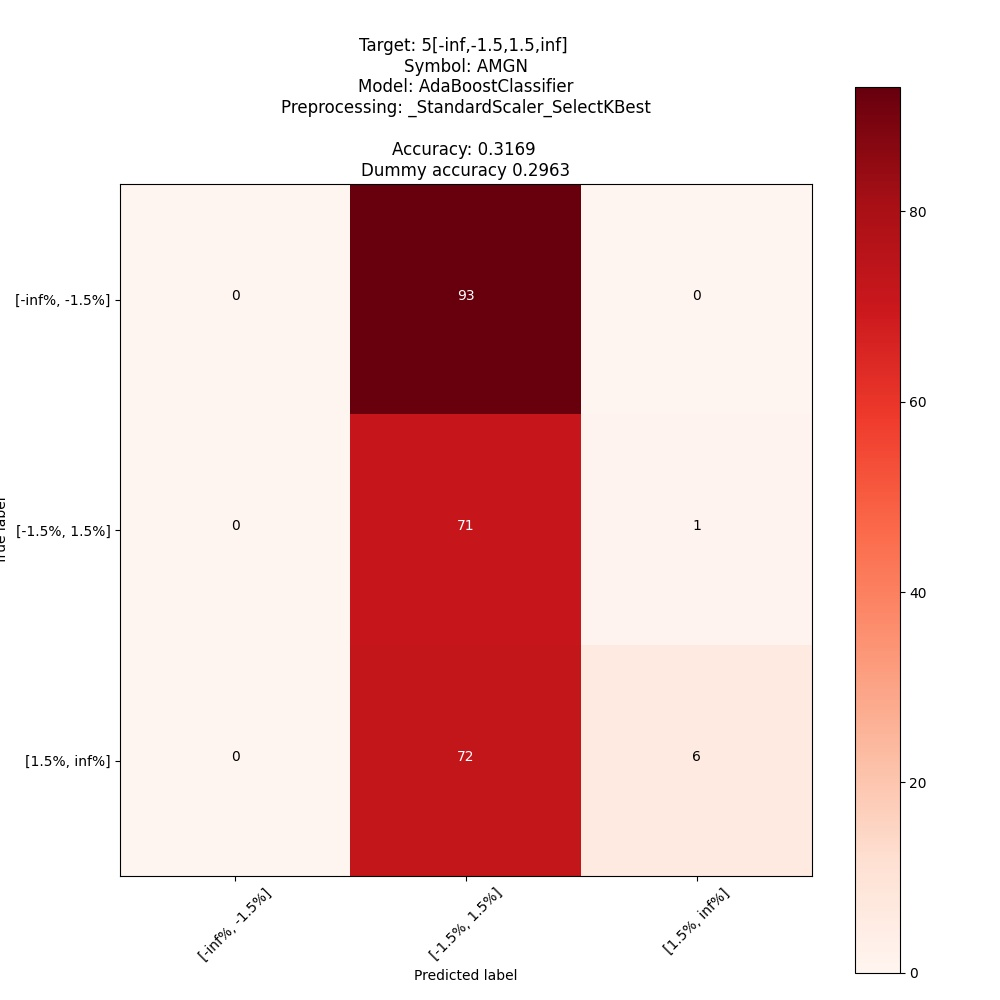

Data behind this chart, as committed beside it:
; pred: [-inf%, -1.5%]; pred: [-1.5%, 1.5%]; pred: [1.5%, inf%]
true: [-inf%, -1.5%]; 0; 93; 0
true: [-1.5%, 1.5%]; 0; 71; 1
true: [1.5%, inf%]; 0; 72; 6
